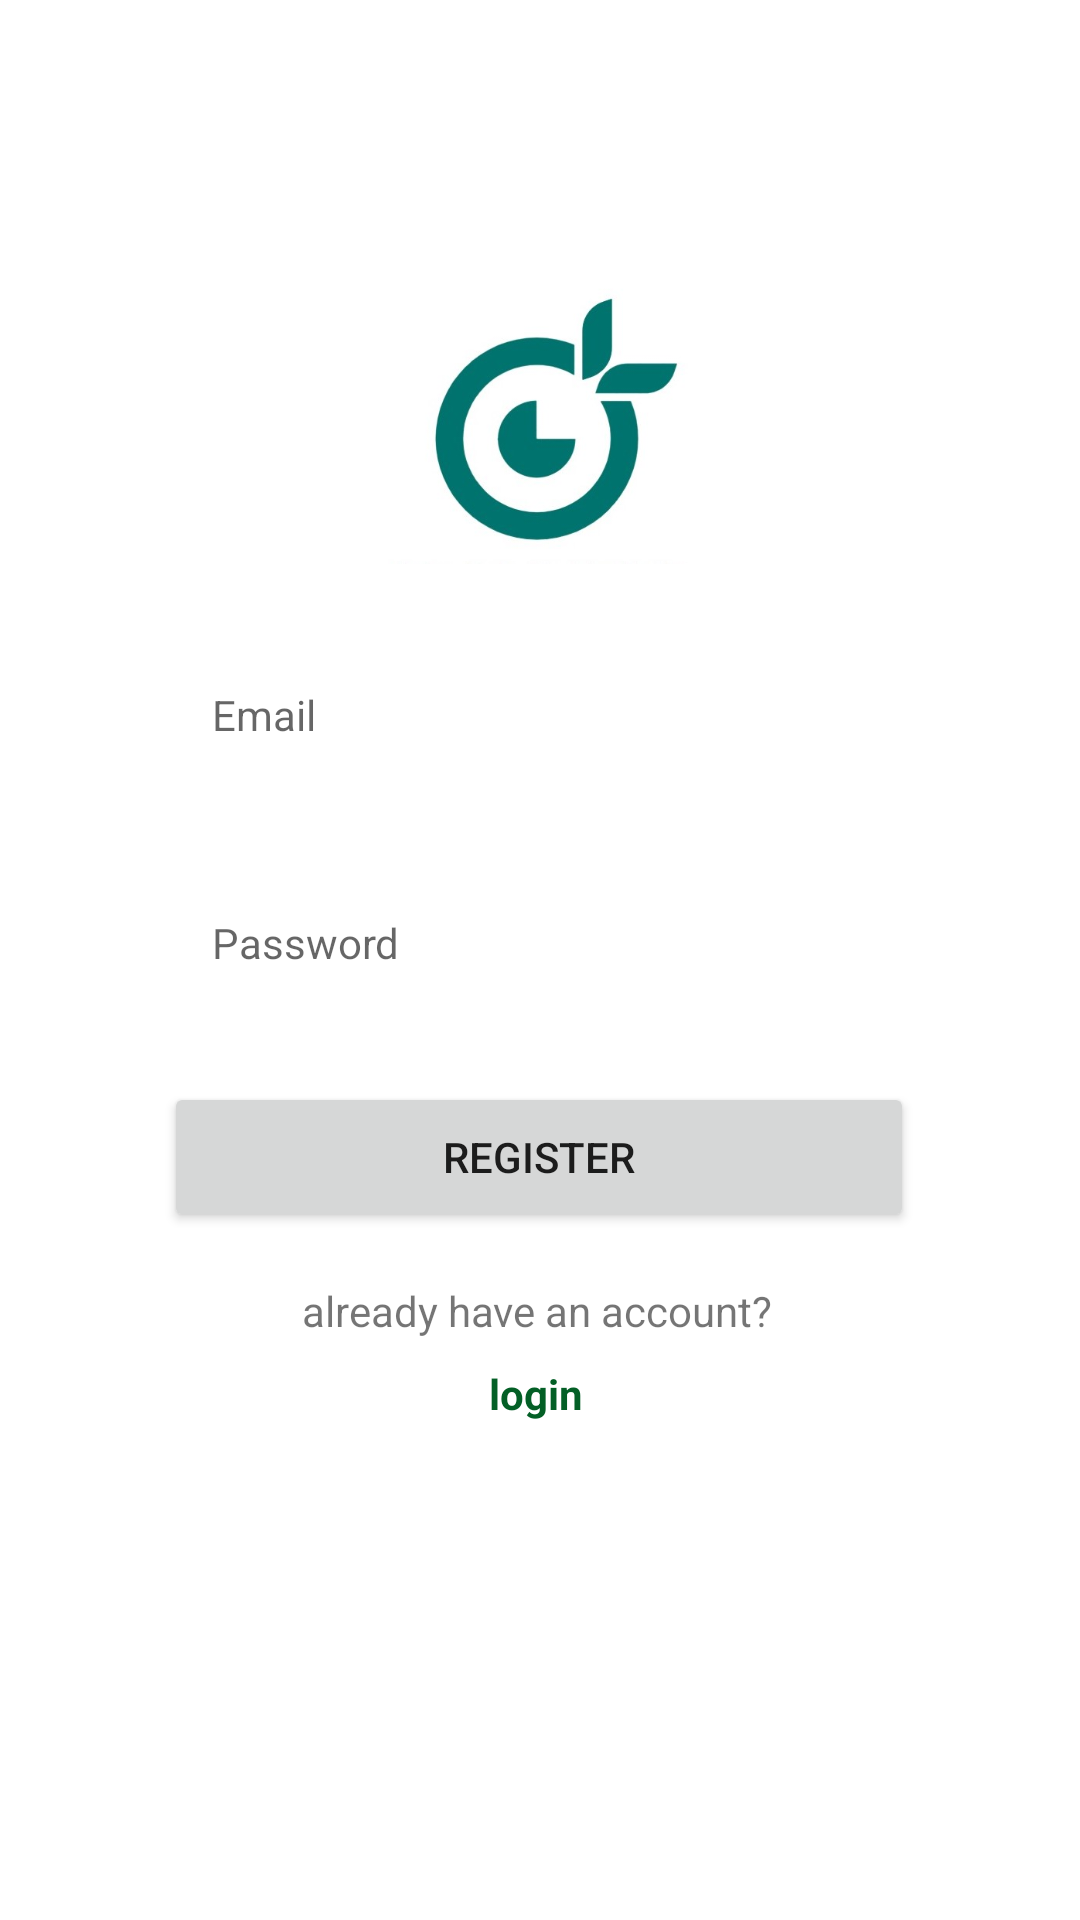

Reconstruct the res/layout file that produces this screen, plus the resources it refers to.
<!-- AndroidManifest.xml: application theme Theme.PanganVentory -->
<!-- res/layout/activity_register.xml -->
<?xml version="1.0" encoding="utf-8"?>
<androidx.constraintlayout.widget.ConstraintLayout xmlns:android="http://schemas.android.com/apk/res/android"
    xmlns:app="http://schemas.android.com/apk/res-auto"
    xmlns:tools="http://schemas.android.com/tools"
    android:layout_width="match_parent"
    android:layout_height="match_parent"
    tools:context=".ui.login.Register">

    <ImageView
        android:id="@+id/logo"
        android:layout_width="100dp"
        android:layout_height="100dp"
        android:src="@drawable/logoauth"
        app:layout_constraintBottom_toBottomOf="parent"
        app:layout_constraintEnd_toEndOf="parent"
        app:layout_constraintHorizontal_bias="0.498"
        app:layout_constraintStart_toStartOf="parent"
        app:layout_constraintTop_toTopOf="parent"
        app:layout_constraintVertical_bias="0.163" />

    <com.google.android.material.textfield.TextInputEditText
        android:id="@+id/regemail"
        style="@style/Widget.MaterialComponents.TextInputLayout.OutlinedBox"
        android:layout_width="250dp"
        android:layout_height="50dp"
        android:ems="10"
        android:inputType="textPersonName"
        android:hint="@string/email"
        app:layout_constraintBottom_toBottomOf="parent"
        app:layout_constraintEnd_toEndOf="parent"
        app:layout_constraintHorizontal_bias="0.496"
        app:layout_constraintStart_toStartOf="parent"
        app:layout_constraintTop_toBottomOf="@id/logo"
        app:layout_constraintVertical_bias="0.066" />

    <com.google.android.material.textfield.TextInputEditText
        android:id="@+id/regpass"
        android:layout_width="250dp"
        android:layout_height="50dp"
        style="@style/Widget.MaterialComponents.TextInputLayout.OutlinedBox"
        android:ems="10"
        android:inputType="textPassword"
        android:hint="@string/password"
        app:layout_constraintBottom_toBottomOf="parent"
        app:layout_constraintEnd_toEndOf="parent"
        app:layout_constraintHorizontal_bias="0.496"
        app:layout_constraintStart_toStartOf="parent"
        app:layout_constraintTop_toBottomOf="@id/regemail"
        app:layout_constraintVertical_bias="0.08" />

    <Button
        android:id="@+id/regbutton"
        android:layout_width="250dp"
        android:layout_height="50dp"
        android:text="@string/register"
        app:layout_constraintBottom_toBottomOf="parent"
        app:layout_constraintEnd_toEndOf="parent"
        app:layout_constraintHorizontal_bias="0.496"
        app:layout_constraintStart_toStartOf="parent"
        app:layout_constraintTop_toBottomOf="@id/regpass"
        app:layout_constraintVertical_bias="0.08"/>

    <TextView
        android:id="@+id/textreg"
        android:layout_width="wrap_content"
        android:layout_height="wrap_content"
        app:layout_constraintBottom_toBottomOf="parent"
        app:layout_constraintEnd_toEndOf="parent"
        app:layout_constraintHorizontal_bias="0.496"
        app:layout_constraintStart_toStartOf="parent"
        app:layout_constraintTop_toBottomOf="@id/regbutton"
        app:layout_constraintVertical_bias="0.08"
        android:text="@string/already_have_an_account"/>

    <TextView
        android:id="@+id/logintext"
        android:layout_width="wrap_content"
        android:layout_height="wrap_content"
        android:text="@string/login"
        android:textStyle="bold"
        android:textColor="@color/green_200"
        app:layout_constraintBottom_toBottomOf="parent"
        app:layout_constraintEnd_toEndOf="parent"
        app:layout_constraintHorizontal_bias="0.496"
        app:layout_constraintStart_toStartOf="parent"
        app:layout_constraintTop_toBottomOf="@id/textreg"
        app:layout_constraintVertical_bias="0.05"
        android:clickable="true"
        android:focusable="true" />

</androidx.constraintlayout.widget.ConstraintLayout>
<!-- resources referenced by this layout -->
<resources>
  <color name="green_200">#035F26</color>
  <!-- drawable logoauth: jpeg bitmap (drawable, 39222 bytes) -->
  <string name="already_have_an_account">already have an account?</string>
  <string name="email">Email</string>
  <string name="login">login</string>
  <string name="password">Password</string>
  <string name="register">Register</string>
  <style name="Theme.PanganVentory" parent="Theme.MaterialComponents.DayNight.DarkActionBar">
          
          <item name="colorPrimary">@color/green_500</item>
          <item name="colorPrimaryVariant">@color/green_200</item>
          <item name="colorOnPrimary">@color/white</item>
          
          <item name="colorSecondary">@color/yellow_500</item>
          <item name="colorSecondaryVariant">@color/yellow_500</item>
          <item name="colorOnSecondary">@color/black</item>
          
          <item name="android:statusBarColor" tools:targetApi="l">?attr/colorPrimaryVariant</item>
          
      </style>
  <color name="green_500">#3F9921</color>
  <color name="white">#FFFFFFFF</color>
  <color name="yellow_500">#FAC204</color>
  <color name="black">#FF000000</color>
</resources>
